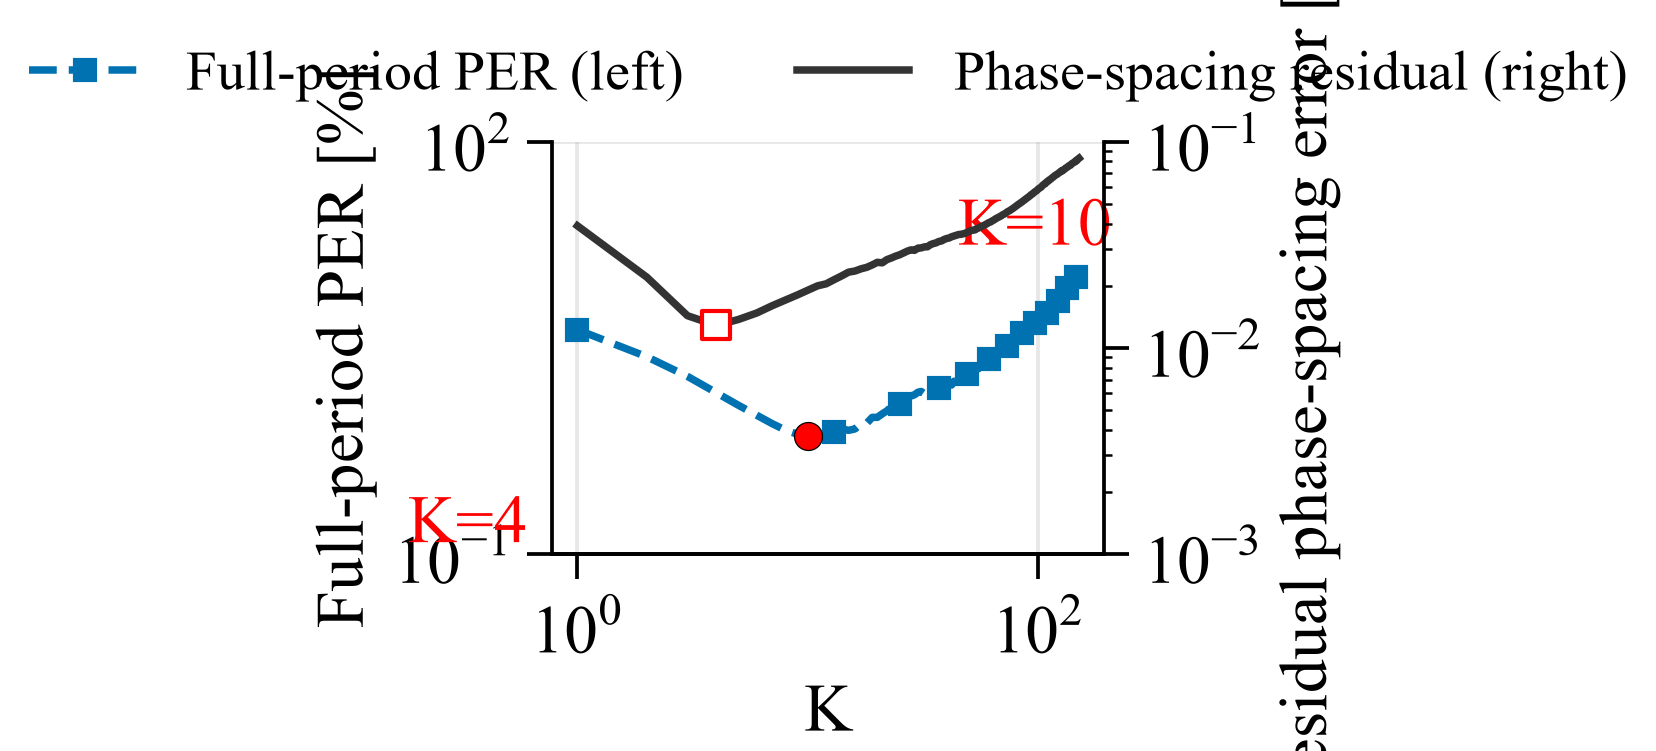

The table this chart was drawn from, first rows:
function, label, k, overall_per_mean, residual_median, residual_3min_median
LINEAR, frog chorus based, 1.0, 4.27, 0.03899, 0.08216
LINEAR, frog chorus based, 2.0, 2.713, 0.02196, 0.07652
LINEAR, frog chorus based, 3.0, 1.954, 0.01429, 0.07116
LINEAR, frog chorus based, 4.0, 1.486, 0.01281, 0.06598
LINEAR, frog chorus based, 5.0, 1.202, 0.0137, 0.06173
LINEAR, frog chorus based, 6.0, 1.018, 0.01473, 0.05806
LINEAR, frog chorus based, 7.0, 0.8842, 0.01598, 0.05481
LINEAR, frog chorus based, 8.0, 0.7922, 0.01702, 0.0521
LINEAR, frog chorus based, 9.0, 0.7418, 0.01802, 0.04986
LINEAR, frog chorus based, 10.0, 0.7156, 0.01899, 0.04765
LINEAR, frog chorus based, 11.0, 0.7296, 0.01994, 0.0457
LINEAR, frog chorus based, 12.0, 0.7677, 0.0204, 0.04378
LINEAR, frog chorus based, 13.0, 0.77, 0.02138, 0.04207
LINEAR, frog chorus based, 14.0, 0.8128, 0.02228, 0.04082
LINEAR, frog chorus based, 15.0, 0.7903, 0.02324, 0.03946
LINEAR, frog chorus based, 16.0, 0.81, 0.02353, 0.03838
LINEAR, frog chorus based, 17.0, 0.8858, 0.02412, 0.03733
LINEAR, frog chorus based, 18.0, 0.8918, 0.02453, 0.03658
LINEAR, frog chorus based, 19.0, 0.983, 0.02519, 0.03582
LINEAR, frog chorus based, 20.0, 0.9834, 0.02594, 0.03517
LINEAR, frog chorus based, 21.0, 1.043, 0.02579, 0.03489
LINEAR, frog chorus based, 22.0, 1.096, 0.02673, 0.0346
LINEAR, frog chorus based, 23.0, 1.175, 0.02722, 0.03438
LINEAR, frog chorus based, 24.0, 1.183, 0.02779, 0.0341
LINEAR, frog chorus based, 25.0, 1.228, 0.02822, 0.03395
LINEAR, frog chorus based, 26.0, 1.281, 0.02882, 0.03425
LINEAR, frog chorus based, 27.0, 1.397, 0.02939, 0.03417
LINEAR, frog chorus based, 28.0, 1.405, 0.02981, 0.03439
LINEAR, frog chorus based, 29.0, 1.436, 0.02965, 0.03415
LINEAR, frog chorus based, 30.0, 1.497, 0.03039, 0.03426
LINEAR, frog chorus based, 31.0, 1.517, 0.03047, 0.03444
LINEAR, frog chorus based, 32.0, 1.461, 0.03082, 0.035
LINEAR, frog chorus based, 33.0, 1.477, 0.03086, 0.03498
LINEAR, frog chorus based, 34.0, 1.487, 0.0316, 0.03529
LINEAR, frog chorus based, 35.0, 1.509, 0.03198, 0.03559
LINEAR, frog chorus based, 36.0, 1.521, 0.03225, 0.03571
LINEAR, frog chorus based, 37.0, 1.597, 0.03276, 0.03631
LINEAR, frog chorus based, 38.0, 1.648, 0.03294, 0.03667
LINEAR, frog chorus based, 39.0, 1.632, 0.0335, 0.03715
LINEAR, frog chorus based, 40.0, 1.668, 0.03385, 0.03729
LINEAR, frog chorus based, 41.0, 1.711, 0.03404, 0.03754
LINEAR, frog chorus based, 42.0, 1.69, 0.03451, 0.03774
LINEAR, frog chorus based, 43.0, 1.801, 0.0348, 0.03831
LINEAR, frog chorus based, 44.0, 1.796, 0.03513, 0.0385
LINEAR, frog chorus based, 45.0, 1.953, 0.03537, 0.03882
LINEAR, frog chorus based, 46.0, 1.918, 0.03546, 0.03925
LINEAR, frog chorus based, 47.0, 2.02, 0.03563, 0.03944
LINEAR, frog chorus based, 48.0, 2.059, 0.03586, 0.0398
LINEAR, frog chorus based, 49.0, 2.046, 0.0362, 0.0402
LINEAR, frog chorus based, 50.0, 2.054, 0.03656, 0.04066
LINEAR, frog chorus based, 51.0, 2.049, 0.03702, 0.04098
LINEAR, frog chorus based, 52.0, 2.096, 0.03712, 0.04148
LINEAR, frog chorus based, 53.0, 2.235, 0.03725, 0.04187
LINEAR, frog chorus based, 54.0, 2.235, 0.03776, 0.04228
LINEAR, frog chorus based, 55.0, 2.223, 0.03808, 0.04263
LINEAR, frog chorus based, 56.0, 2.337, 0.03846, 0.04303
LINEAR, frog chorus based, 57.0, 2.388, 0.03892, 0.04343
LINEAR, frog chorus based, 58.0, 2.452, 0.03916, 0.04361
LINEAR, frog chorus based, 59.0, 2.492, 0.0396, 0.04404
LINEAR, frog chorus based, 60.0, 2.592, 0.04002, 0.04433
... 90 more rows
